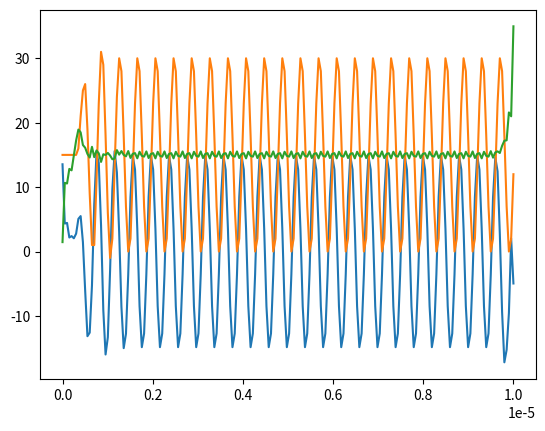

Python code for this plot:
import matplotlib.pyplot as plt
import numpy as np
from scipy.signal import butter, lfilter
from scipy import signal
from numpy import pi
from scipy.fft import fft, fftfreq, fftshift
import math

# Constants

MHz = lambda f: f * 1000000
GHz = lambda f: f * 1000000

channel_index = 0
F_RF = MHz(2402 + 2 * channel_index) # 2.402 GHz
F_IF = MHz(2.5)  # 2.5 MHz
F_LO = F_RF - F_IF # LO frequency is RF frequency - Intermediate Frequency
F_IM = F_LO - F_IF # Image is on the other side of the LO
analog_F_sample = (F_LO * 2 + F_IF) * 2
ADC_sample_rate = MHz(20)
t_interval = 0.00001

HB_coeff = [-0.0000,    0.0001,    0.0000,   -0.0009,   -0.0000,    0.0040,    0.0000,   -0.0128,   -0.0000, 0.0340,    0.0000,   -0.0850,   -0.0000,    0.3106,    0.5000,    0.3106,   -0.0000,   -0.0850, 0.0000,    0.0340,  -0.0000,   -0.0128,    0.0000,    0.0040,   -0.0000,   -0.0009,    0.0000, 0.0001,   -0.0000]
""" Method of obtaining Hilbert Transform FIR coefficients
https://www.wirelessinnovation.org/assets/Proceedings/2011/2011-1b-carrick.pdf
"""

HB_coeff = [2 * np.sin(i * pi / 2) * HB_coeff[i] for i in range(0, len(HB_coeff))]
print(HB_coeff)

HB_coeff = [0.0, 0.0, 0.0, 0.002, 0.0, 0.008, 0.0, 0.026, 0.0, 0.068, 0.0, 0.17, 0.0, 0.6212, 0.0, -0.6212, 0.0, -0.17, 0.0, -0.068, 0.0, -0.026, 0.0, -0.008, 0.0, -0.002, 0.0, 0.0, 0.0]


def butter_lowpass(cutoff, fs, order=5):
    sos = signal.butter(10, cutoff, 'lp', fs=fs, output='sos')
    return sos

def butter_lowpass_filter(data, cutoff, fs, order=5):
    sos = butter_lowpass(cutoff, fs, order=order)
    y = signal.sosfilt(sos, data)
    return y

def frequency_plot(wave, F_sample):
    yf = fft(wave)
    xf = fftfreq(int(F_sample *t_interval), 1 / F_sample)
    print("X:",len(xf))
    xf = fftshift(xf)
    yplot = fftshift(yf)
    plt.plot(xf, 1.0/int(F_sample *t_interval) * abs(yplot))
    plt.grid()
    
def fir(signal):
    print(len(signal))
    elements = [0 for _ in range(len(HB_coeff) - 1)]
    elements.extend(signal)
    result = []
    for i in range(len(signal)):
        e = 0
        for j in range(len(HB_coeff)):
            e += HB_coeff[j] * elements[i + len(HB_coeff) - j - 1]
        result.append(e)
    return result[len(HB_coeff):]

def RF(t):
    return np.cos(2 * pi * (F_LO + F_IF) * t + pi / 4)
    
def IM(t):
    return np.cos(2 * pi * (F_LO - F_IF) * t + pi / 4)
    
def mix(signal):
    def I(t):
        return signal(t) * np.cos(2 * pi * F_LO * t)
    def Q(t):
        return signal(t) * np.sin(2 * pi * F_LO * t)
    return I, Q
    
def quantize(s):
    return int(s * 32) + 15 #TODO
    
def ADC_sampling(sig, F_sample, OLD_F_sample):
    """
        Takes in signals `I` & `Q` sampled at `OLD_F_sample` and resamples them at a new sampling
    frequency `F_sample`.
    """
    sig_sampled = [quantize(s) for s in sig[::int(OLD_F_sample//F_sample)]] # resample & quantize I
    num_samples = int(F_sample * t_interval) # determine the number of samples in the time interval
    max_valid_sample = min(num_samples, len(sig_sampled))
    results = np.linspace(0, t_interval, num_samples)[:max_valid_sample], sig_sampled[:max_valid_sample] # remove extraneous elements
    return results


def analog_lowpass(I, Q):
    return butter_lowpass_filter(I, F_IF + MHz(1), analog_F_sample), butter_lowpass_filter(Q, F_IF + MHz(1), analog_F_sample)
    
def hilbert_transform(Q):
    signal = Q
    elements = [0 for _ in range(len(HB_coeff) // 2)]
    elements.extend(signal)
    elements.extend([0 for _ in range(len(HB_coeff) // 2)])
    result = []
    for i in range(len(signal)):
        e = 0
        for j in range(len(HB_coeff)):
            e += HB_coeff[j] * elements[i + len(HB_coeff) - j - 1]
        result.append(e)
    return result

t = np.linspace(0, t_interval, num = int(analog_F_sample *t_interval))
I, Q = mix(lambda t: IM(t))
I, Q = I(t), Q(t)
I, Q = analog_lowpass(I, Q)
result = ADC_sampling(I, MHz(20), analog_F_sample)
t = result[0]
I = result[1]
result = ADC_sampling(Q, MHz(20), analog_F_sample)
Q = result[1]
ht = hilbert_transform(Q)
plt.plot(t, ht)
plt.plot(t, Q)
plt.plot(t, [I[t] - ht[t] for t in range(len(t))])
#plt.plot(t, I)
plt.show()
